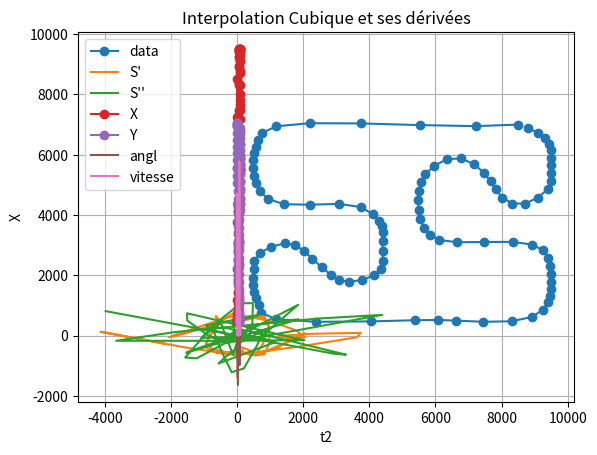

Write the Python code that produced this figure.
##
## EPITECH PROJECT, 2024
## robocar
## File description:
## spline
##

import numpy as np
from scipy.interpolate import CubicSpline
import matplotlib.pyplot as plt
# import xalglib

eps = 10e-7

def Rayon_Courbure(x1,y1,x2,y2):

    return ((x1**2 + y1**2)**(3/2) / (x1 * y2 - y1 * x2+ eps))

# Rc rayon de courbure
# WB Wheel base distance entre le centre des 2 roues
# en mm
def angle_virage(Rc, WB= 325,larg_roues =20):
    inv_angle= WB / (Rc - larg_roues)
    inv_angle= np.clip(inv_angle, -1,1)
    
    return np.arcsin(inv_angle)
    

def procedural():
    x_raw = [8500, # A
             5000, # B
             1500, # C
             650, # D
             500, # E
             500.1, # F
             650.1, # G
             1500.1, # H
             3400, # I
             4250, # J
             4400, # K
             4400.1, # L
             4250.1, # M
             3400.1, # N
             2766.7, # O
             2133, # P
             1500.2, # Q
             650.2, # R
             500.2, # S
             500.3, # T
             650.3, # U
             1500.3, # V
             5000.1, # W
             6600.1, # X
             8500.1, # Y
             9350, # Z
             9500, # A2
             9500.1, # B2
             9350.1, # C2
             8500.2, # D2
             6600.2, # E2
             5750, # F2
             5500, # G2
             5500.1, # H2
             5750.1, # I2
             6600.3, # J2
             7450, # K2
             7850, # L2
             8500.3, # M2
             9350.2, # N2
             9500.2, # O2
             9500.3, # P2
             9350.3] # Q2
             

    y_raw = [7000, # A
             7000, # B
             7000, # C
             6500, # D
             6000, # E
             5424.5, # F
             4849, # G
             4349, # H
             4349, # I
             3850, # J
             3424.5, # K
             2700, # L
             2075.5, # M
             1787.5, # N
             2075.5, # O
             2700, # P
             3062.25, # Q
             2700, # R
             2075.5, # S
             1500, # T
             1000, # U
             500, # V
             500, # W
             500, # X
             500, # Y
             1000, # Z
             1500, # A2
             2075.5, # B2
             2700, # C2
             3100, # D2
             3100, # E2
             3424.5, # F2
             4075.5, # G2
             4800, # H2
             5424.5, # I2
             5900, # J2
             5424.5, # K2
             4800, # L2
             4350, # M2
             4800, # N2
             5424.5, # O2
             6000, # P2
             6500] # Q2
              # A
             
    t = np.arange(len(x_raw))
    t2 = np.linspace(0,len(x_raw), 100)

    # print(t2)
    x_cubic = CubicSpline(t, x_raw)
    y_cubic = CubicSpline(t, y_raw)

    x_first_derivative = x_cubic(t2, 1)
    x_second_derivative = x_cubic(t2, 2)

    y_first_derivative = y_cubic(t2, 1)
    y_second_derivative = y_cubic(t2, 2)

    
    r = Rayon_Courbure(x_first_derivative,y_first_derivative,x_second_derivative,y_second_derivative)
    
    angle = angle_virage(r) 
    alpha= 0.5# paramètres à régler
    vitesse_minimale= 20 # rpm
    vitesse = vitesse_minimale+ alpha * np.abs(r)

    plt.plot(x_cubic(t2), y_cubic(t2), 'o-', label='data')
    plt.plot(x_first_derivative, y_first_derivative, label="S'")
    plt.plot(x_second_derivative, y_second_derivative, label="S''")
    plt.xlabel('x')
    plt.ylabel('y')
    plt.title('Interpolation Cubique et ses dérivées')
    plt.legend()
    plt.grid(True)
    plt.show()
    
    
    plt.plot(x_cubic(t2), 'o-', label='X')
    plt.plot(y_cubic(t2), 'o-', label='Y')
    plt.plot(angle*2000,  label="angl")
    plt.plot(vitesse/20, label="vitesse")
    plt.xlabel('t2')
    plt.ylabel('X')
    plt.title('Interpolation Cubique et ses dérivées')
    plt.legend()
    plt.grid(True)
    plt.show()
    

if __name__ == "__main__":
    procedural()
